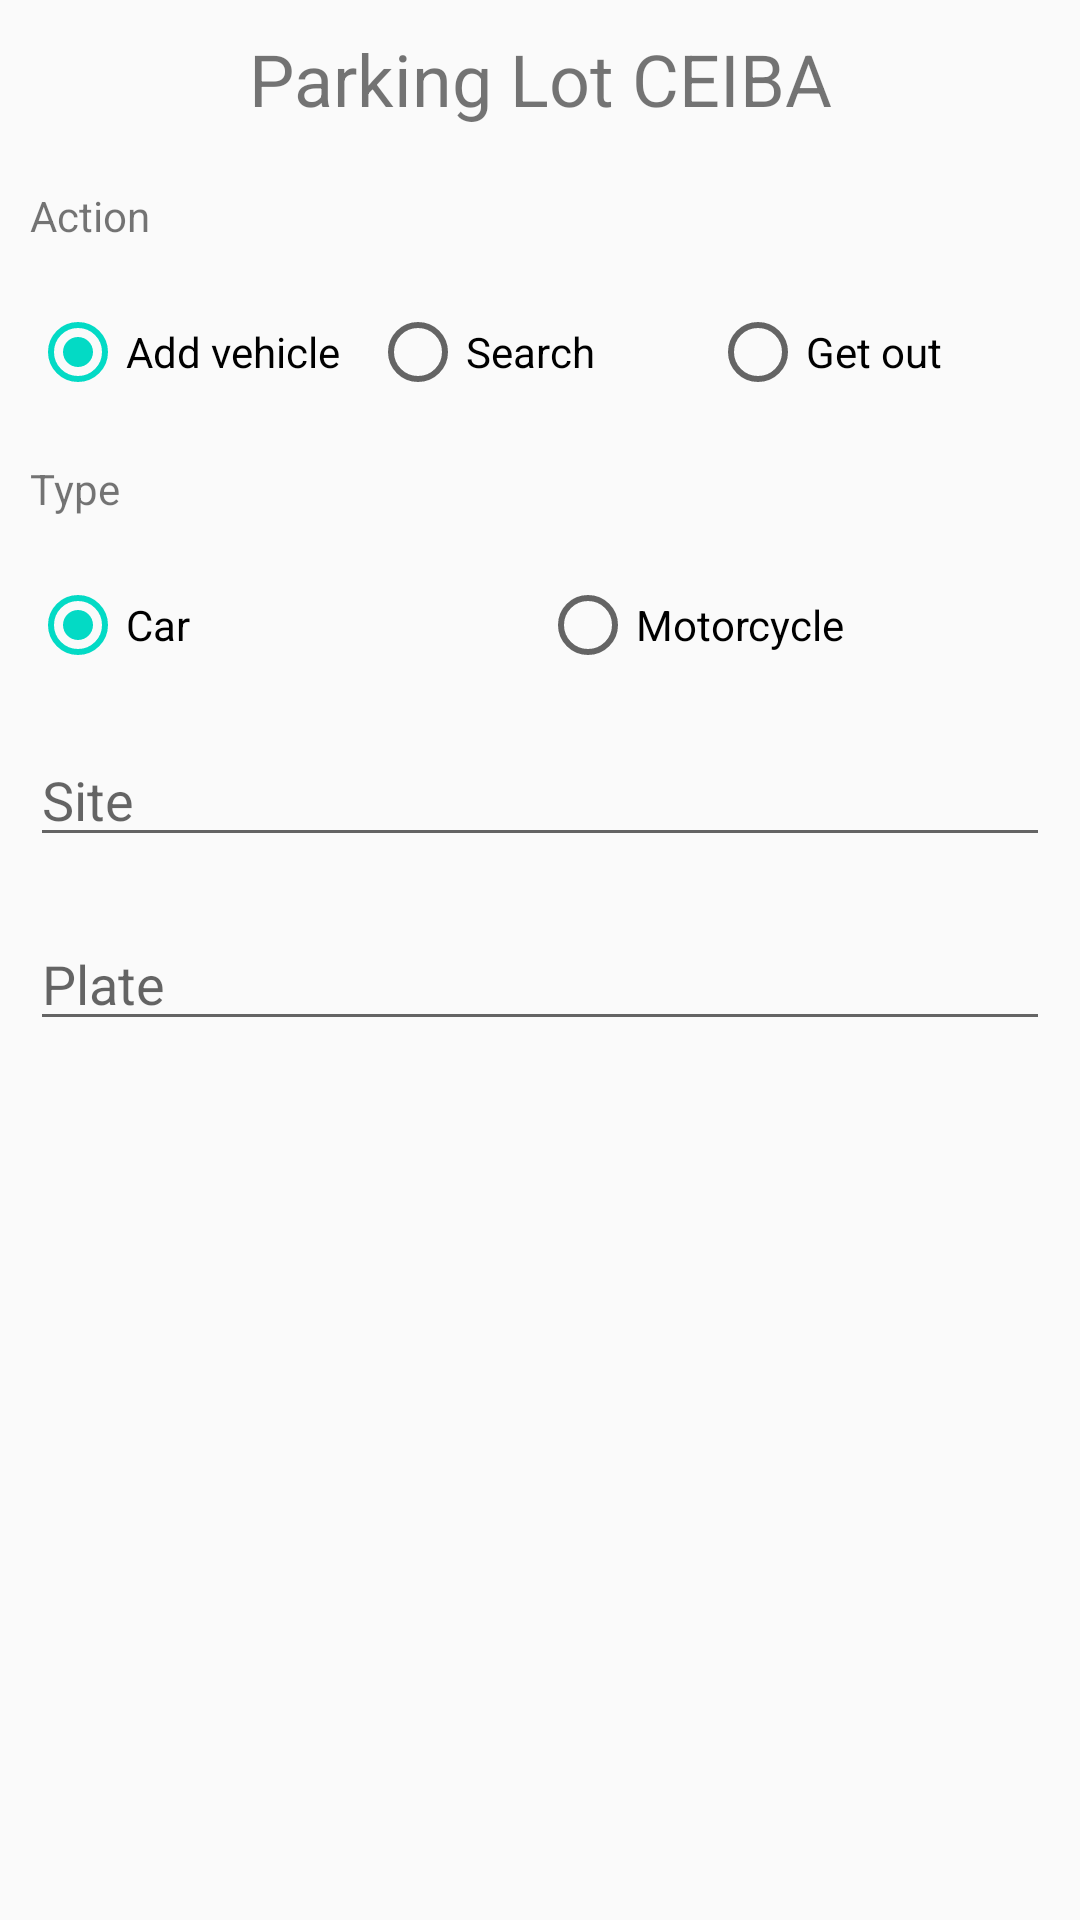

The Android layout XML behind this screen, and the referenced resources:
<!-- AndroidManifest.xml: application theme AppTheme -->
<!-- res/layout/activity_main.xml -->
<?xml version="1.0" encoding="utf-8"?>
<RelativeLayout xmlns:android="http://schemas.android.com/apk/res/android"
    xmlns:app="http://schemas.android.com/apk/res-auto"
    xmlns:tools="http://schemas.android.com/tools"
    android:layout_width="match_parent"
    android:layout_height="match_parent"
    tools:context=".presentation.views.MainActivity">

    <TextView
        android:id="@+id/tv_title"
        style="@style/CustomTextView.Title"
        android:gravity="center"
        android:text="@string/parking_lot" />

    <TextView
        android:id="@+id/tv_title_action"
        style="@style/CustomTextView"
        android:layout_below="@id/tv_title"
        android:text="@string/action" />

    <RadioGroup
        android:id="@+id/rg_action"
        style="@style/CustomRadioGroup"
        android:layout_below="@id/tv_title_action"
        android:orientation="horizontal">

        <RadioButton
            android:id="@+id/rb_add"
            android:layout_width="match_parent"
            android:layout_height="wrap_content"
            android:layout_weight="1"
            android:checked="true"
            android:onClick="onClick"
            android:text="@string/add" />


        <RadioButton
            android:id="@+id/rb_search"
            android:layout_width="match_parent"
            android:layout_height="wrap_content"
            android:layout_weight="1"
            android:onClick="onClick"
            android:text="@string/search" />


        <RadioButton
            android:id="@+id/rb_get_out"
            android:layout_width="match_parent"
            android:layout_height="wrap_content"
            android:layout_weight="1"
            android:onClick="onClick"
            android:text="@string/get_out" />
    </RadioGroup>

    <TextView
        android:id="@+id/tv_title_type"
        style="@style/CustomTextView"
        android:layout_below="@id/rg_action"
        android:text="@string/type" />

    <RadioGroup
        android:id="@+id/rg_type"
        style="@style/CustomRadioGroup"
        android:layout_below="@id/tv_title_type"
        android:orientation="horizontal">

        <RadioButton
            android:id="@+id/rb_car"
            android:layout_width="match_parent"
            android:layout_height="wrap_content"
            android:layout_weight="1"
            android:checked="true"
            android:onClick="onClick"
            android:text="@string/car" />

        <RadioButton
            android:id="@+id/rb_motorcycle"
            android:layout_width="match_parent"
            android:layout_height="wrap_content"
            android:layout_weight="1"
            android:onClick="onClick"
            android:text="@string/motorcycle" />
    </RadioGroup>

    <EditText
        android:id="@+id/et_site"
        style="@style/CustomEditText"
        android:layout_below="@id/rg_type"
        android:autofillHints=""
        android:hint="@string/site"
        android:inputType="number" />

    <EditText
        android:id="@+id/et_plate"
        style="@style/CustomEditText"
        android:layout_below="@id/et_site"
        android:autofillHints=""
        android:hint="@string/plate"
        android:inputType="textCapWords" />

    <EditText
        android:id="@+id/et_cylindrical"
        style="@style/CustomEditText"
        android:layout_below="@id/et_plate"
        android:autofillHints=""
        android:hint="@string/cylindrical"
        android:inputType="number"
        android:visibility="gone" />

    <Button
        android:id="@+id/bt_send"
        style="@style/CustomButton"
        android:layout_below="@id/et_cylindrical"
        android:drawableStart="@drawable/ic_check_black_24dp"
        android:drawableLeft="@drawable/ic_check_black_24dp"
        android:onClick="onClick"
        android:text="@string/send" />

    <LinearLayout
        android:id="@+id/ll_shows"
        android:layout_width="match_parent"
        android:layout_height="wrap_content"
        android:layout_above="@id/bt_show_registers">

        <Button
            android:id="@+id/bt_show_cars"
            style="@style/CustomButton"
            android:drawableTop="@drawable/ic_list_black_24dp"
            android:onClick="onClick"
            android:text="@string/show_cars" />

        <Button
            android:id="@+id/bt_show_motorcycles"
            style="@style/CustomButton"
            android:drawableTop="@drawable/ic_list_black_24dp"
            android:onClick="onClick"
            android:text="@string/show_motorcycles" />

    </LinearLayout>

    <Button
        android:id="@+id/bt_show_registers"
        style="@style/CustomButton"
        android:layout_alignParentBottom="true"
        android:drawableStart="@drawable/ic_attach_money_black_24dp"
        android:drawableLeft="@drawable/ic_attach_money_black_24dp"
        android:onClick="onClick"
        android:text="@string/show_registers" />

</RelativeLayout>
<!-- resources referenced by this layout -->
<resources>
  <string name="action">Action</string>
  <string name="add">Add vehicle</string>
  <string name="car">Car</string>
  <string name="cylindrical">Cylindrical</string>
  <string name="get_out">Get out</string>
  <string name="motorcycle">Motorcycle</string>
  <string name="parking_lot">Parking Lot CEIBA</string>
  <string name="plate">Plate</string>
  <string name="search">Search</string>
  <string name="send">Send</string>
  <string name="show_cars">Show list cars</string>
  <string name="show_motorcycles">Show list motorcycles</string>
  <string name="show_registers">Show registers</string>
  <string name="site">Site</string>
  <string name="type">Type</string>
  <style name="CustomEditText" parent="Widget.AppCompat.EditText">
          <item name="android:layout_width">match_parent</item>
          <item name="android:layout_height">wrap_content</item>
          <item name="android:layout_margin">10dp</item>
      </style>
  <style name="CustomRadioGroup" parent="Widget.AppCompat.CompoundButton.RadioButton">
          <item name="android:layout_width">match_parent</item>
          <item name="android:layout_height">wrap_content</item>
          <item name="android:layout_margin">10dp</item>
      </style>
  <style name="CustomTextView" parent="Widget.AppCompat.TextView">
          <item name="android:layout_width">match_parent</item>
          <item name="android:layout_height">wrap_content</item>
          <item name="android:padding">10dp</item>
      </style>
  <style name="CustomTextView.Title">
          <item name="android:textSize">24sp</item>
      </style>
  <style name="AppTheme" parent="Theme.AppCompat.Light.DarkActionBar">
          
          <item name="colorPrimary">@color/colorPrimary</item>
          <item name="colorPrimaryDark">@color/colorPrimaryDark</item>
          <item name="colorAccent">@color/colorAccent</item>
      </style>
  <!-- not gathered from this repository: default colours our renderer supplied (Android Studio template values) -->
  <color name="colorPrimary">#FF6200EE</color>
  <color name="colorPrimaryDark">#FF3700B3</color>
  <color name="colorAccent">#FF03DAC5</color>
</resources>
